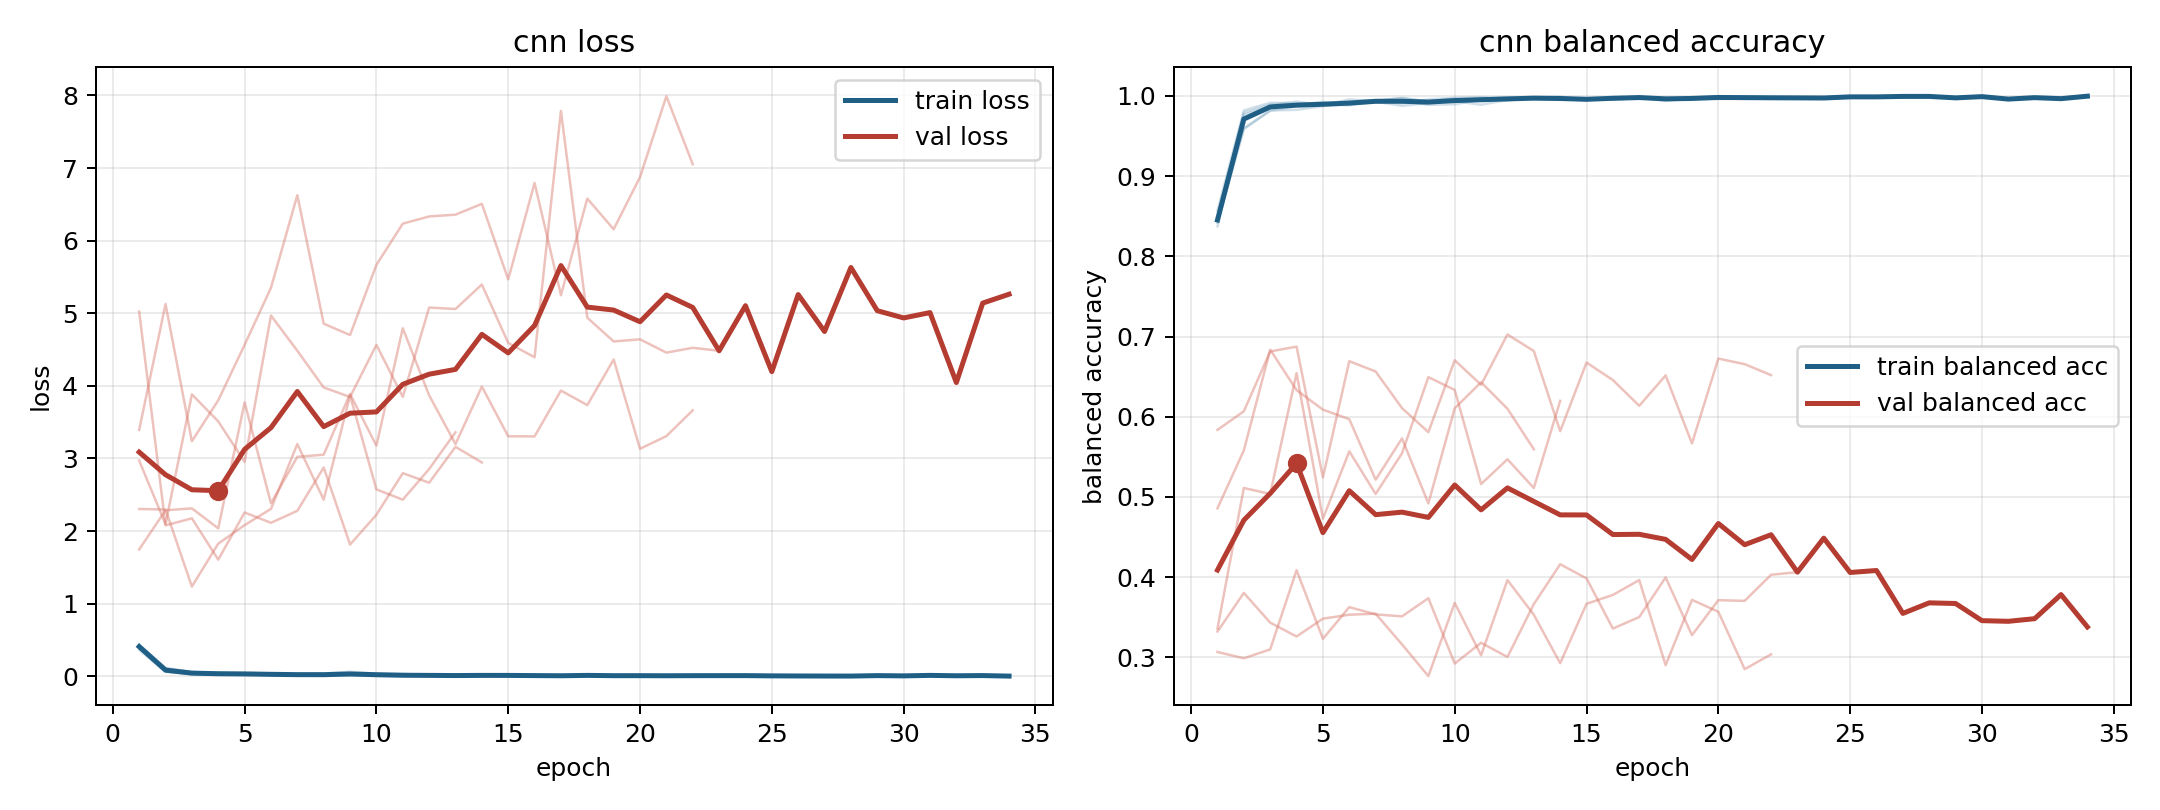

The file beside this chart, header and first rows:
model, fold, epoch, train_loss, train_balanced_accuracy, val_loss, val_balanced_accuracy
cnn, 1, 1, 0.4272, 0.8418, 2.303, 0.4858
cnn, 1, 2, 0.1115, 0.9587, 2.296, 0.558
cnn, 1, 3, 0.05336, 0.9819, 1.236, 0.6836
cnn, 1, 4, 0.04885, 0.9826, 1.826, 0.6332
cnn, 1, 5, 0.0375, 0.9872, 2.081, 0.6088
cnn, 1, 6, 0.02694, 0.9898, 2.305, 0.5969
cnn, 1, 7, 0.02097, 0.9923, 3.198, 0.5214
cnn, 1, 8, 0.02663, 0.9934, 2.432, 0.5729
cnn, 1, 9, 0.03888, 0.9888, 3.867, 0.4919
cnn, 1, 10, 0.03421, 0.9895, 2.573, 0.6105
cnn, 1, 11, 0.01196, 0.9955, 2.432, 0.6429
cnn, 1, 12, 0.008664, 0.9972, 2.854, 0.6099
cnn, 1, 13, 0.01007, 0.9977, 3.36, 0.5595
cnn, 2, 1, 0.3617, 0.8571, 2.97, 0.3066
cnn, 2, 2, 0.06147, 0.9819, 2.093, 0.2988
cnn, 2, 3, 0.02962, 0.9915, 3.883, 0.3099
cnn, 2, 4, 0.02364, 0.9907, 3.51, 0.4086
cnn, 2, 5, 0.02358, 0.99, 2.952, 0.323
cnn, 2, 6, 0.01961, 0.9926, 4.969, 0.3626
cnn, 2, 7, 0.02004, 0.9936, 4.483, 0.3535
cnn, 2, 8, 0.008342, 0.9976, 3.978, 0.351
cnn, 2, 9, 0.02133, 0.9925, 3.846, 0.3737
cnn, 2, 10, 0.02033, 0.9938, 4.564, 0.2922
cnn, 2, 11, 0.005564, 0.9975, 3.848, 0.3181
cnn, 2, 12, 0.006629, 0.9982, 5.079, 0.3004
cnn, 2, 13, 0.009697, 0.9964, 5.058, 0.3663
cnn, 2, 14, 0.00895, 0.9968, 5.396, 0.416
cnn, 2, 15, 0.006986, 0.9972, 4.591, 0.3984
cnn, 2, 16, 0.009705, 0.9954, 4.393, 0.3358
cnn, 2, 17, 0.00803, 0.9973, 7.787, 0.3502
cnn, 2, 18, 0.01022, 0.9973, 4.939, 0.3996
cnn, 2, 19, 0.00582, 0.9978, 4.611, 0.3276
cnn, 2, 20, 0.004959, 0.9994, 4.641, 0.3712
cnn, 2, 21, 0.003385, 0.999, 4.457, 0.3704
cnn, 2, 22, 0.009909, 0.9978, 4.524, 0.4029
cnn, 2, 23, 0.00801, 0.9976, 4.483, 0.4062
cnn, 2, 24, 0.008227, 0.9974, 5.104, 0.4486
cnn, 2, 25, 0.005022, 0.9988, 4.195, 0.4058
cnn, 2, 26, 0.003509, 0.9988, 5.257, 0.4082
cnn, 2, 27, 0.002521, 0.9994, 4.749, 0.3547
cnn, 2, 28, 0.002129, 0.9994, 5.63, 0.3679
cnn, 2, 29, 0.008258, 0.9976, 5.035, 0.3671
cnn, 2, 30, 0.004865, 0.9991, 4.935, 0.3457
cnn, 2, 31, 0.01144, 0.996, 5.009, 0.3449
cnn, 2, 32, 0.006454, 0.9978, 4.045, 0.3481
cnn, 2, 33, 0.008968, 0.9966, 5.14, 0.3782
cnn, 2, 34, 0.001675, 0.9996, 5.262, 0.3379
cnn, 3, 1, 0.4109, 0.8374, 1.746, 0.5836
cnn, 3, 2, 0.06811, 0.9765, 2.286, 0.6068
cnn, 3, 3, 0.03663, 0.9873, 2.312, 0.6813
cnn, 3, 4, 0.03225, 0.9889, 2.037, 0.6874
cnn, 3, 5, 0.0243, 0.9926, 3.772, 0.5243
cnn, 3, 6, 0.03013, 0.9891, 2.383, 0.6692
cnn, 3, 7, 0.01858, 0.9942, 3.022, 0.6564
cnn, 3, 8, 0.008475, 0.9971, 3.052, 0.6107
cnn, 3, 9, 0.01875, 0.9934, 3.889, 0.5807
cnn, 3, 10, 0.007165, 0.9968, 3.175, 0.6704
cnn, 3, 11, 0.01276, 0.9957, 4.794, 0.6398
cnn, 3, 12, 0.01273, 0.9965, 3.87, 0.7026
cnn, 3, 13, 0.01426, 0.9959, 3.197, 0.6819
... 45 more rows
